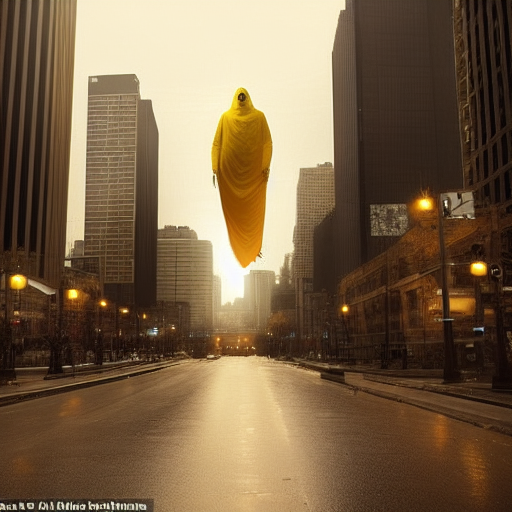
Generation parameters embedded in this image by AUTOMATIC1111 Stable Diffusion web UI or a fork of it (Forge, ...) (PNG 'parameters' text chunk):
A Colossal sized, humanoid, (Yellow (ghost 2)), (horror), city background, full body, detail, in the center of photo, dimly lit,
Negative prompt: bust, 2 people, no face, nsfw, lowres, bad anatomy, bad hands, text, error, missing fingers,extra digit, fewer digits, cropped, worst quality, low quality, normal quality, jpeg artifacts, signature, watermark, username, blurry
Steps: 28, Sampler: Euler a, CFG scale: 7, Seed: 2498160663, Size: 512x512, Model hash: 14749efc0a, Model: sd-v1-4-full-ema